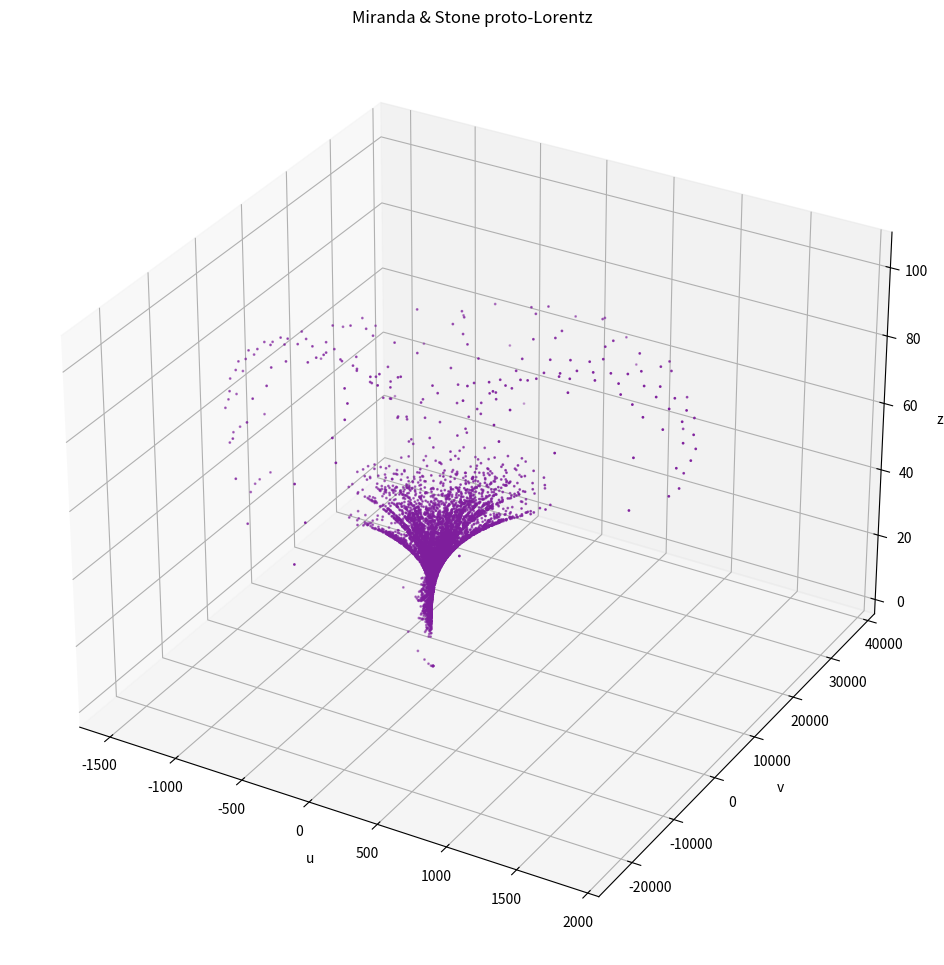

Write the Python code that produced this figure.
#!/usr/bin/env python

#   Copyright (C) 2022-2023 Simon Crase

#   This program is free software: you can redistribute it and/or modify
#   it under the terms of the GNU General Public License as published by
#   the Free Software Foundation, either version 3 of the License, or
#   (at your option) any later version.

#  This program is distributed in the hope that it will be useful,
#  but WITHOUT ANY WARRANTY; without even the implied warranty of
#  MERCHANTABILITY or FITNESS FOR A PARTICULAR PURPOSE.  See the
#  GNU General Public License for more details.

#  You should have received a copy of the GNU General Public License
#  along with this program.  If not, see <https://www.gnu.org/licenses/>.

'''
    Exercise 11.5 Proto-Lorentz system
'''
import numpy  as np
from matplotlib.pyplot import figure, show
from scipy.integrate   import solve_ivp

sigma = 10
beta  = 8/3
rho   = 28

def Velocity(t, stateVec):
    u = stateVec[0]
    v = stateVec[1]
    z = stateVec[2]
    N = np.sqrt(u**2 + v**2)

    return np.array(
        [
            -(sigma+1)* u + (sigma-rho)*v + (1-sigma)*N + v*z,
            (rho-sigma)*u - (sigma+1)*v + (rho+sigma)*N - u*z -u*N,
            v/2 - beta*z
            ],
        float)

if __name__=='__main__':
    tInitial = 0
    tFinal   = 100

    sspSolution = solve_ivp(Velocity, (tInitial, tFinal), np.array([10, 0.0, 3], float) )
    ut = sspSolution.y[0, :]
    vt = sspSolution.y[1, :]
    zt = sspSolution.y[2, :]

    fig = figure(figsize=(12,12))
    ax  = fig.add_subplot(1, 1, 1, projection='3d')

    ax.scatter(ut, vt, zt, color='xkcd:purple', s=1)
    ax.set_xlabel('u')
    ax.set_ylabel('v')
    ax.set_zlabel('z')
    ax.set_title('Miranda & Stone proto-Lorentz')
    show()
